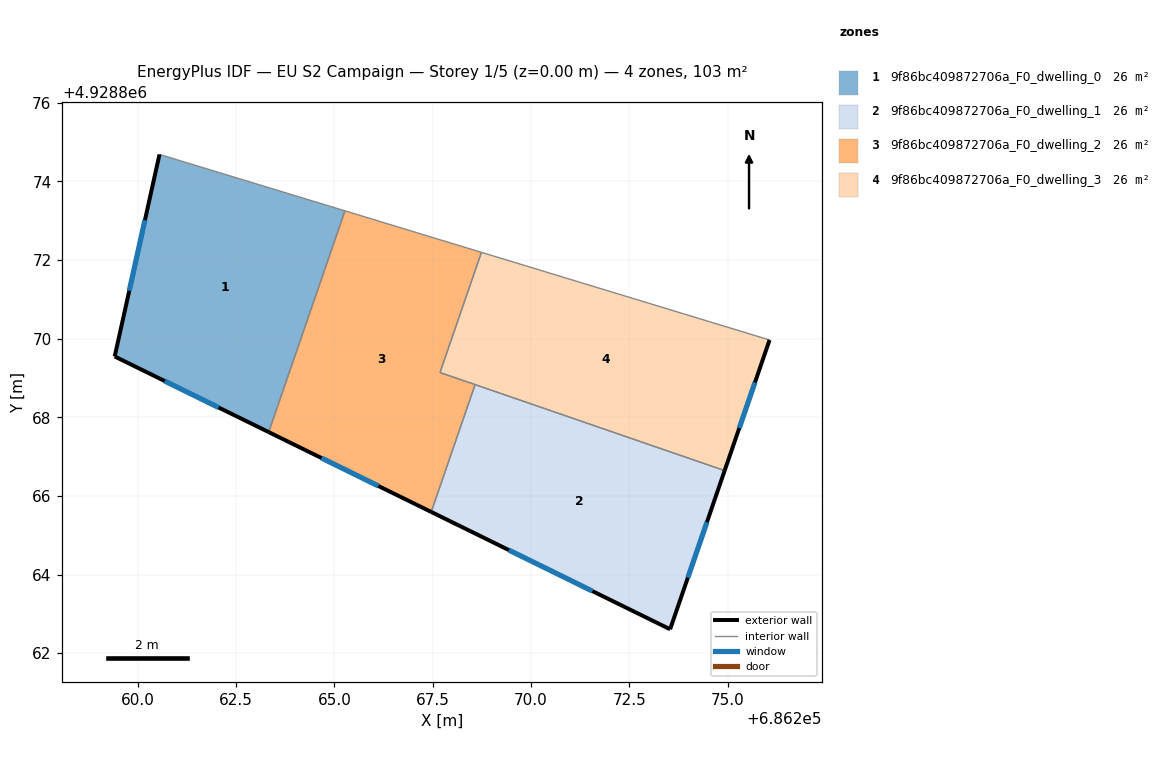
=== STOREY PLAN SPEC (per zone: floor XY polygon, exterior-wall plan segments, windows/doors) ===
zone 1: 9f86bc409872706a_F0_dwelling_0  (25.8 m²)
  floor: (686265.27, 4928873.25) (686263.33, 4928867.62) (686259.41, 4928869.55) (686260.55, 4928874.69)
  exterior wall: (686259.41, 4928869.55) – (686263.33, 4928867.62)  [4.4 m]
    window: (686260.68, 4928868.92) – (686262.05, 4928868.25)  [1.6 m²]
  exterior wall: (686260.55, 4928874.69) – (686259.41, 4928869.55)  [5.3 m]
    window: (686260.18, 4928873.02) – (686259.78, 4928871.22)  [1.9 m²]
  interior walls: 2
zone 2: 9f86bc409872706a_F0_dwelling_1  (25.8 m²)
  floor: (686274.93, 4928866.64) (686273.54, 4928862.61) (686267.46, 4928865.59) (686268.58, 4928868.83)
  exterior wall: (686267.46, 4928865.59) – (686273.54, 4928862.61)  [6.8 m]
    window: (686269.44, 4928864.62) – (686271.56, 4928863.58)  [2.5 m²]
  exterior wall: (686273.54, 4928862.61) – (686274.93, 4928866.64)  [4.3 m]
    window: (686273.99, 4928863.92) – (686274.47, 4928865.33)  [1.6 m²]
  interior walls: 2
zone 3: 9f86bc409872706a_F0_dwelling_2  (25.8 m²)
  floor: (686268.74, 4928872.20) (686267.69, 4928869.14) (686268.58, 4928868.83) (686267.46, 4928865.59) (686263.33, 4928867.62) (686265.27, 4928873.25)
  exterior wall: (686263.33, 4928867.62) – (686267.46, 4928865.59)  [4.6 m]
    window: (686264.67, 4928866.96) – (686266.12, 4928866.25)  [1.7 m²]
  interior walls: 5
zone 4: 9f86bc409872706a_F0_dwelling_3  (25.8 m²)
  floor: (686276.07, 4928869.97) (686274.93, 4928866.64) (686267.69, 4928869.14) (686268.74, 4928872.20)
  exterior wall: (686274.93, 4928866.64) – (686276.07, 4928869.97)  [3.5 m]
    window: (686275.30, 4928867.72) – (686275.70, 4928868.89)  [1.3 m²]
  interior walls: 4

=== DERIVED (storey summary) ===
Building: EU S2 Campaign
Storey: 1 of 5  (floor level z = 0.00 m)
Storey gross floor area: 103.3 m²
Zones on this storey: 4
  - 9f86bc409872706a_F0_dwelling_0: floor 25.8 m²; exterior wall 9.6 m (28.9 m²); 2 window(s) 3.5 m²; WWR 12.2%
  - 9f86bc409872706a_F0_dwelling_1: floor 25.8 m²; exterior wall 11.0 m (33.1 m²); 2 window(s) 4.0 m²; WWR 12.2%
  - 9f86bc409872706a_F0_dwelling_2: floor 25.8 m²; exterior wall 4.6 m (13.8 m²); 1 window(s) 1.7 m²; WWR 12.2%
  - 9f86bc409872706a_F0_dwelling_3: floor 25.8 m²; exterior wall 3.5 m (10.5 m²); 1 window(s) 1.3 m²; WWR 12.2%
Zone adjacency (shared interzone walls):
  - 9f86bc409872706a_F0_dwelling_0 ↔ 9f86bc409872706a_F0_dwelling_2
  - 9f86bc409872706a_F0_dwelling_1 ↔ 9f86bc409872706a_F0_dwelling_2
  - 9f86bc409872706a_F0_dwelling_1 ↔ 9f86bc409872706a_F0_dwelling_3
  - 9f86bc409872706a_F0_dwelling_2 ↔ 9f86bc409872706a_F0_dwelling_3